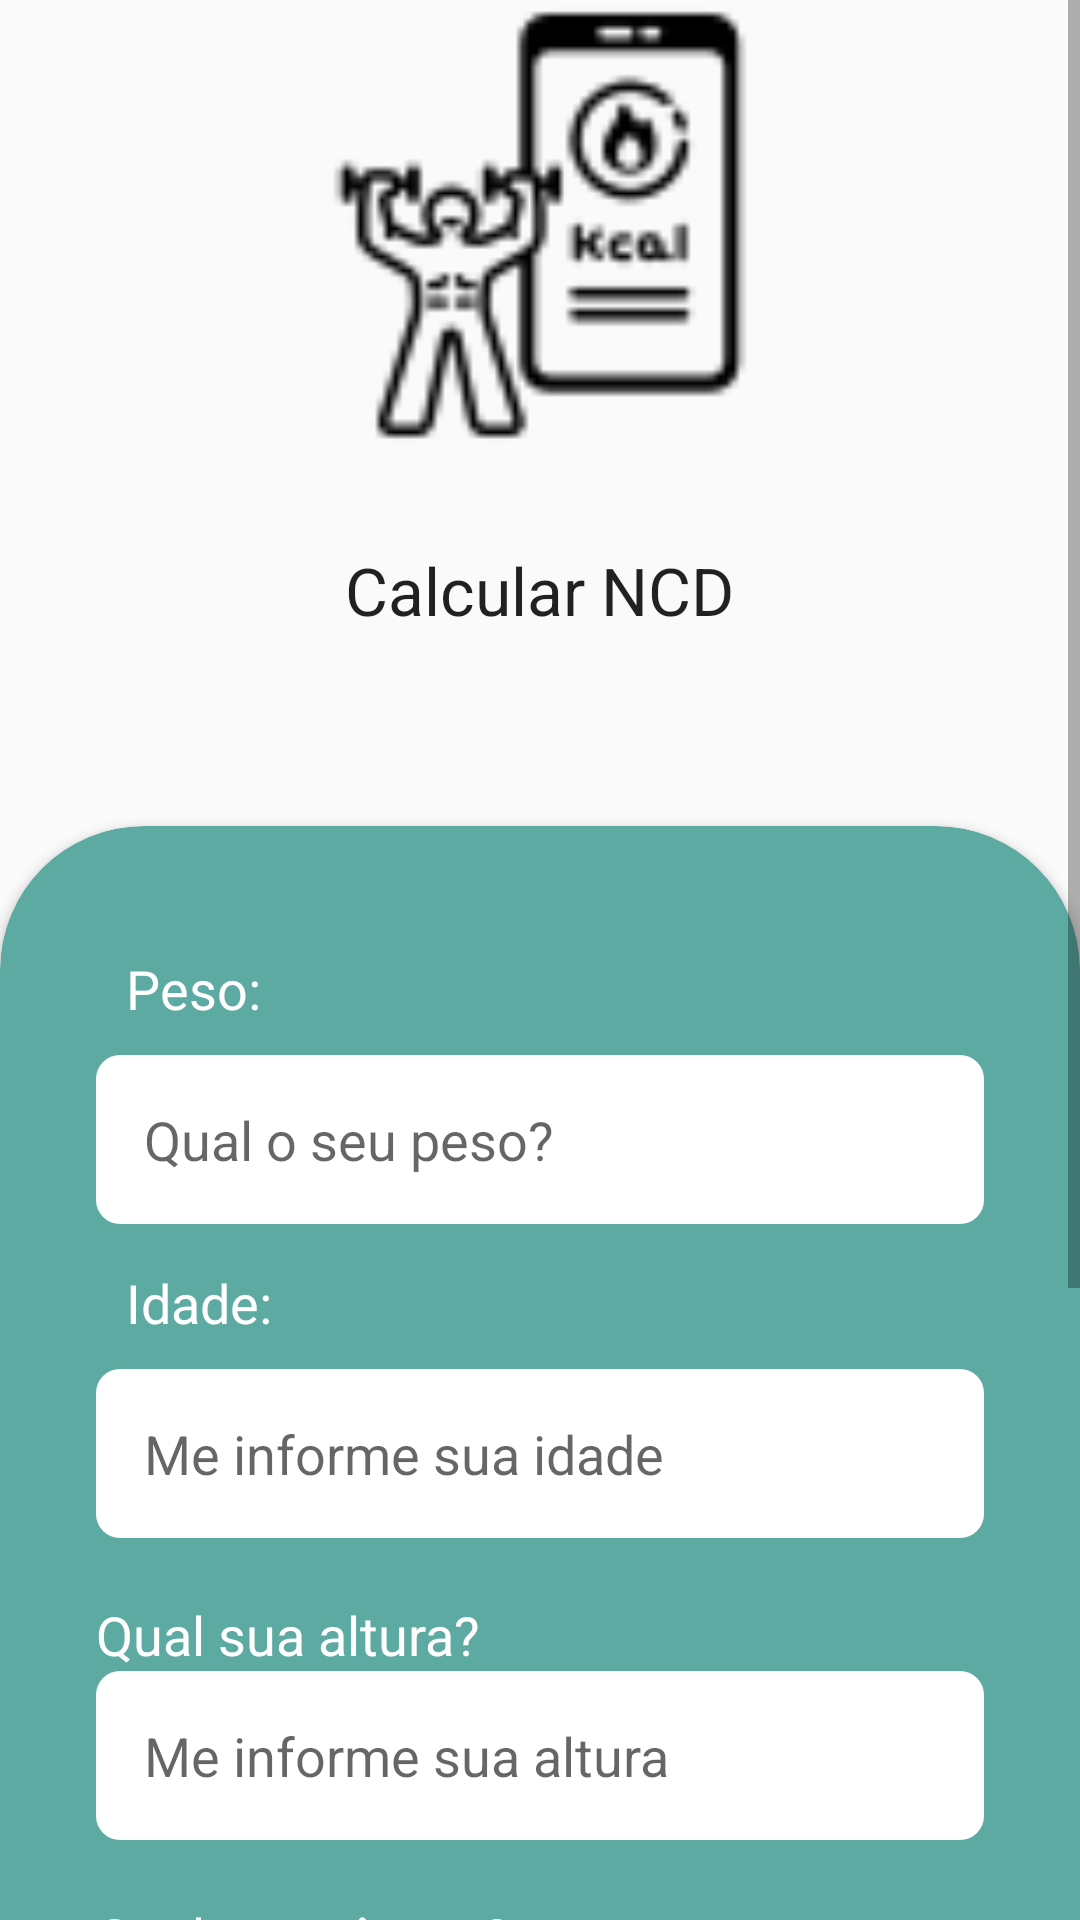

Here is an Android app screen rendered from its layout file. Give the layout XML and the strings, colors and styles it references.
<!-- AndroidManifest.xml: application theme AppTheme -->
<!-- res/layout/activity_ncd.xml -->
<?xml version="1.0" encoding="utf-8"?>
<ScrollView
    xmlns:android="http://schemas.android.com/apk/res/android"
    xmlns:app="http://schemas.android.com/apk/res-auto"
    xmlns:tools="http://schemas.android.com/tools"
    android:layout_width="match_parent"
    android:layout_height="match_parent"
    android:fillViewport="true">

    <LinearLayout
        android:layout_width="match_parent"
        android:layout_height="match_parent"
        android:gravity="bottom"
        android:orientation="vertical"
        tools:context=".ImcActivity2">

        <ImageView
            android:layout_width="150dp"
            android:layout_height="150dp"
            android:layout_gravity="center"
            android:layout_marginBottom="32dp"
            android:src="@drawable/ncd_imagem"/>

        <TextView
            android:id="@+id/textViewTituloNcd"
            android:layout_width="wrap_content"
            android:layout_height="wrap_content"
            android:layout_gravity="center"
            android:layout_marginBottom="64dp"
            android:text="Calcular NCD"
            android:textAppearance="@style/TextAppearance.AppCompat.Large" />

        <androidx.cardview.widget.CardView
            android:layout_width="match_parent"
            android:layout_height="wrap_content"
            android:layout_marginBottom="-48dp"
            app:cardBackgroundColor="#5DAAA3"
            app:cardCornerRadius="48dp">

            <LinearLayout
                android:layout_width="match_parent"
                android:layout_height="match_parent"
                android:orientation="vertical"
                android:padding="32dp">

                <TextView
                    android:layout_width="match_parent"
                    android:layout_height="wrap_content"
                    android:text="Peso:"
                    android:padding="10dp"
                    android:textAppearance="@style/lable_dark_background"/>


                <EditText
                    android:id="@+id/edit_text_qual_peso"
                    android:layout_width="match_parent"
                    android:layout_height="wrap_content"
                    android:layout_marginBottom="4dp"
                    android:background="@drawable/edit_text_background"
                    android:hint="Qual o seu peso?"
                    android:inputType="number"
                    android:padding="16dp"/>

                <TextView
                    android:layout_width="match_parent"
                    android:layout_height="wrap_content"
                    android:text="Idade:"
                    android:padding="10dp"
                    android:textAppearance="@style/lable_dark_background"/>

                <EditText
                    android:id="@+id/edit_text_qual_idade"
                    android:layout_width="match_parent"
                    android:layout_height="wrap_content"
                    android:layout_marginBottom="4dp"
                    android:background="@drawable/edit_text_background"
                    android:hint="Me informe sua idade"
                    android:inputType="number"
                    android:padding="16dp"/>

                <TextView
                    android:layout_width="match_parent"
                    android:layout_height="wrap_content"
                    android:layout_marginTop="16dp"
                    android:text="Qual sua altura?"
                    android:textAppearance="@style/lable_dark_background" />

                <EditText
                    android:id="@+id/edit_text_qual_altura"
                    android:layout_width="match_parent"
                    android:layout_height="wrap_content"
                    android:layout_marginBottom="4dp"
                    android:background="@drawable/edit_text_background"
                    android:hint="Me informe sua altura"
                    android:inputType="number"
                    android:padding="16dp"/>

                <TextView
                    android:layout_width="match_parent"
                    android:layout_height="wrap_content"
                    android:layout_marginTop="16dp"
                    android:text="Qual seu gênero?"
                    android:textAppearance="@style/lable_dark_background" />

                <RadioGroup
                    android:layout_width="wrap_content"
                    android:layout_height="wrap_content">
                    <RadioButton
                        android:id="@+id/edit_text_masculino"
                        android:layout_width="wrap_content"
                        android:layout_height="wrap_content"
                        android:text="Masculino"
                        android:textAppearance="@style/lable_dark_background"/>
                    <RadioButton
                        android:id="@+id/edit_text_feminino"
                        android:layout_width="wrap_content"
                        android:layout_height="wrap_content"
                        android:text="Feminino"
                        android:textAppearance="@style/lable_dark_background"/>
                  </RadioGroup>

                <TextView
                    android:layout_width="match_parent"
                    android:layout_height="wrap_content"
                    android:layout_marginTop="16dp"
                    android:text="Me informe o seu nível de atividade?"
                    android:textAppearance="@style/lable_dark_background"/>
                <RadioGroup
                    android:layout_width="wrap_content"
                    android:layout_height="wrap_content">
                    <RadioButton
                        android:id="@+id/edit_text_nivel_leve"
                        android:layout_width="wrap_content"
                        android:layout_height="wrap_content"
                        android:text="Leve" />
                    <RadioButton
                        android:id="@+id/edit_text_nivel_moderado"
                        android:layout_width="wrap_content"
                        android:layout_height="wrap_content"
                        android:text="Moderado" />
                    <RadioButton
                        android:id="@+id/edit_text_nivel_intenso"
                        android:layout_width="wrap_content"
                        android:layout_height="wrap_content"
                        android:text="Intenso" />
                </RadioGroup>
                <Button
                    android:id="@+id/button_calcular_ncd"
                    android:layout_width="match_parent"
                    android:layout_height="wrap_content"
                    android:layout_marginTop="16dp"
                    android:layout_marginBottom="48dp"
                    android:background="@drawable/button_background"
                    android:color="@android:color/white"
                    android:text="Calcular NCD"/>
            </LinearLayout>
        </androidx.cardview.widget.CardView>
    </LinearLayout>
</ScrollView>
<!-- resources referenced by this layout -->
<resources>
  <!-- drawable button_background (drawable) -->
  <?xml version="1.0" encoding="utf-8"?>
  <shape xmlns:android="http://schemas.android.com/apk/res/android"
      android:shape="rectangle">
  
      <gradient android:startColor="#3D9A91"
          android:endColor="#115760"
          android:angle="180"/>
          <corners android:radius="16dp"/>
         <stroke android:color="@android:color/white"
             android:width="2dp"/>
  
  </shape>
  <!-- drawable edit_text_background (drawable) -->
  <?xml version="1.0" encoding="utf-8"?>
  <shape
      xmlns:android="http://schemas.android.com/apk/res/android"
      android:shape="rectangle">
  
      <solid android:color="@android:color/white"/>
      <corners
          android:topRightRadius="8dp"
          android:bottomLeftRadius="8dp"
          android:topLeftRadius="8dp"
          android:bottomRightRadius="8dp"/>
  
  
  </shape>
  <!-- drawable ncd_imagem: png bitmap (drawable, 2301 bytes) -->
  <style name="lable_dark_background" parent="TextAppearance.AppCompat.Medium">
          <item name="android:textColor">@android:color/white</item>
  
  
  
  
      </style>
  <style name="AppTheme" parent="Theme.AppCompat.Light.DarkActionBar">
          
          <item name="colorPrimary">#3D8079</item>
          <item name="colorPrimaryDark">@color/colorPrimaryDark</item>
          <item name="colorAccent">@color/colorAccent</item>
      </style>
  <color name="colorPrimaryDark">#34515e</color>
  <color name="colorAccent">#3485AA</color>
</resources>
